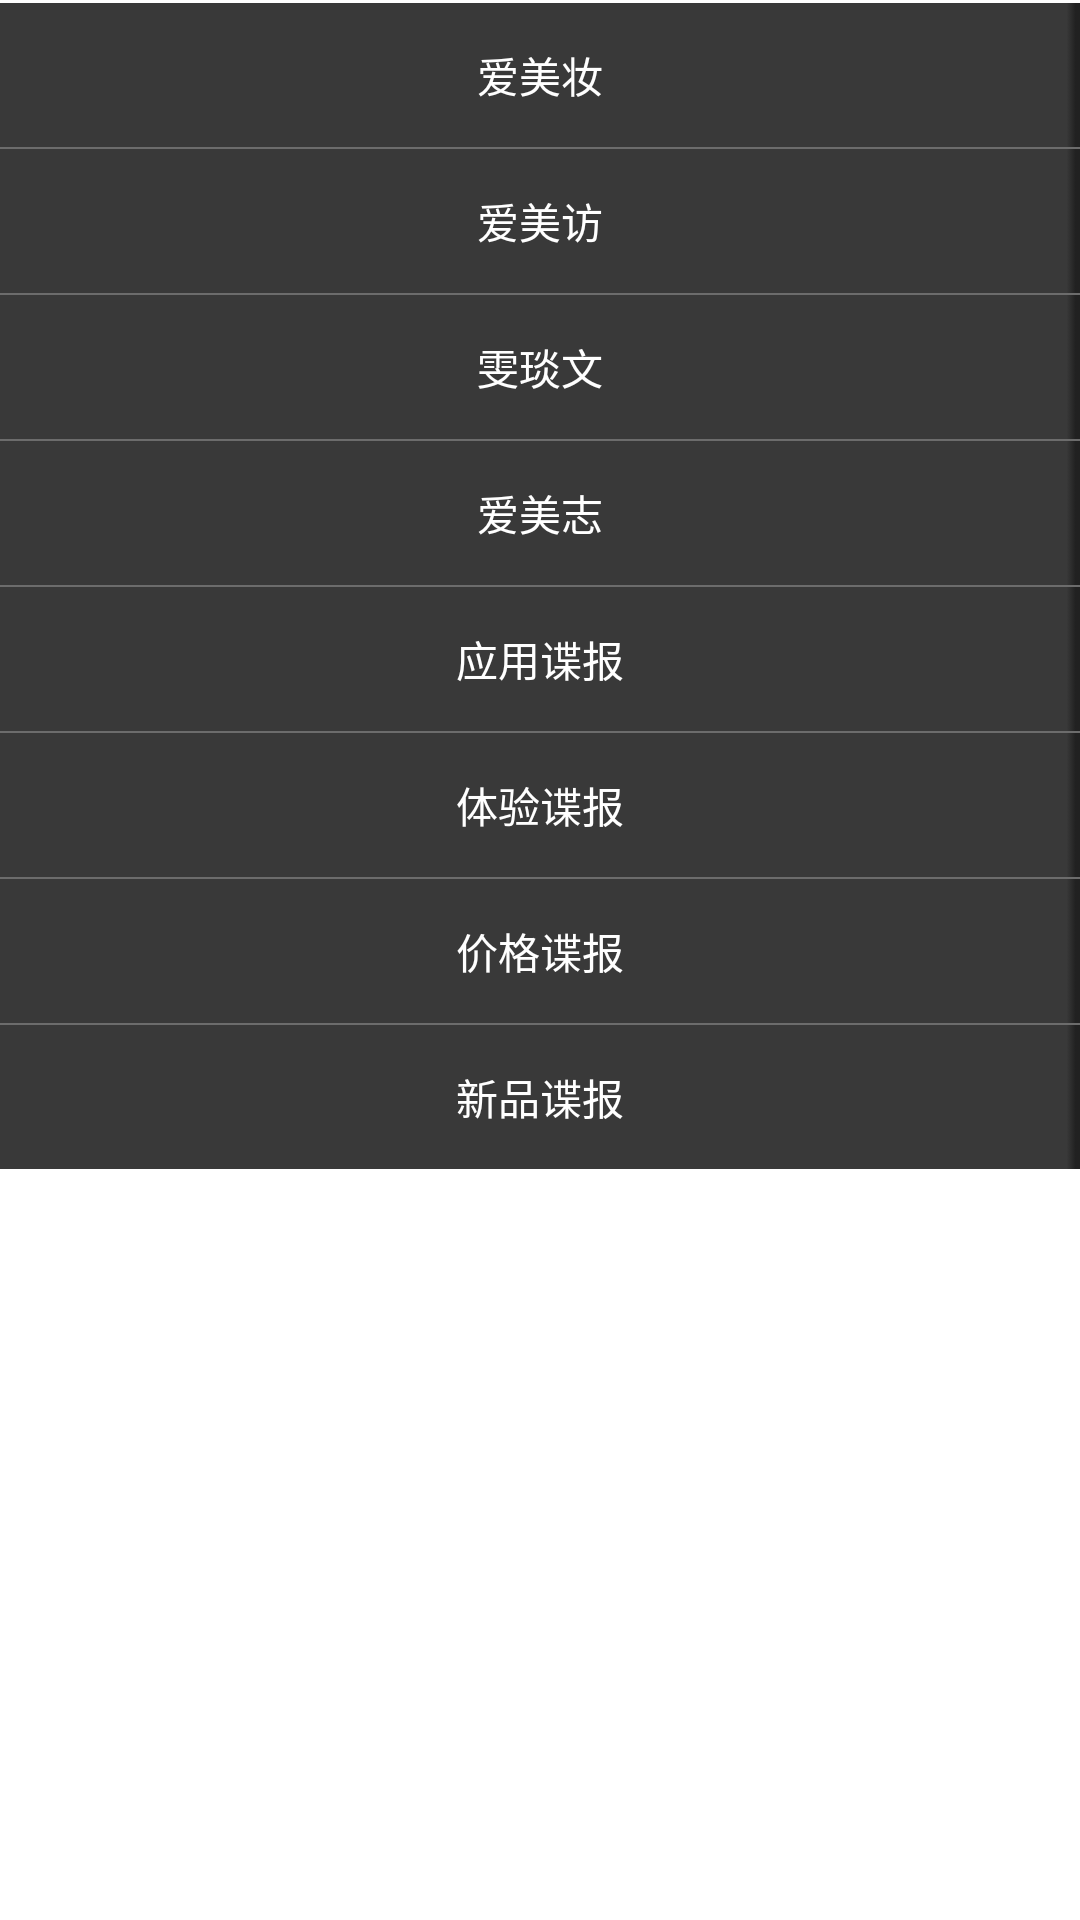

Layout XML and referenced resources for this Android screen:
<!-- AndroidManifest.xml: fallback theme Theme.MaterialComponents.DayNight.NoActionBar -->
<!-- res/layout/popup.xml -->
<?xml version="1.0" encoding="utf-8"?>
<LinearLayout xmlns:android="http://schemas.android.com/apk/res/android"
    android:layout_width="match_parent"
    android:layout_height="match_parent"
    android:layout_marginRight="3dip"
    android:orientation="vertical" >

    <Button
        android:id="@+id/btn_pop1"
        style="@style/pop_btn"
        android:layout_width="fill_parent"
        android:layout_height="wrap_content"
        android:layout_marginTop="1.0dip"
        android:gravity="center"
        android:text="@string/pop_1" />

    <ImageView
        android:layout_width="fill_parent"
        android:layout_height="wrap_content"
        android:background="@drawable/pop_seprate" />

    <Button
        android:id="@+id/btn_pop2"
        style="@style/pop_btn"
        android:layout_width="fill_parent"
        android:layout_height="wrap_content"
        android:gravity="center"
        android:text="@string/pop_2" />

    <ImageView
        android:layout_width="fill_parent"
        android:layout_height="wrap_content"
        android:background="@drawable/pop_seprate" />

    <Button
        android:id="@+id/btn_pop3"
        style="@style/pop_btn"
        android:layout_width="fill_parent"
        android:layout_height="wrap_content"
        android:gravity="center"
        android:text="@string/pop_3" />

    <ImageView
        android:layout_width="fill_parent"
        android:layout_height="wrap_content"
        android:background="@drawable/pop_seprate" />

    <Button
        android:id="@+id/btn_pop4"
        style="@style/pop_btn"
        android:layout_width="fill_parent"
        android:layout_height="wrap_content"
        android:gravity="center"
        android:text="@string/pop_4" />

    <ImageView
        android:layout_width="fill_parent"
        android:layout_height="wrap_content"
        android:background="@drawable/pop_seprate" />

    <Button
        android:id="@+id/btn_pop5"
        style="@style/pop_btn"
        android:layout_width="fill_parent"
        android:layout_height="wrap_content"
        android:gravity="center"
        android:text="@string/pop_5" />

    <ImageView
        android:layout_width="fill_parent"
        android:layout_height="wrap_content"
        android:background="@drawable/pop_seprate" />

    <Button
        android:id="@+id/btn_pop6"
        style="@style/pop_btn"
        android:layout_width="fill_parent"
        android:layout_height="wrap_content"
        android:gravity="center"
        android:text="@string/pop_6" />

    <ImageView
        android:layout_width="fill_parent"
        android:layout_height="wrap_content"
        android:background="@drawable/pop_seprate" />

    <Button
        android:id="@+id/btn_pop7"
        style="@style/pop_btn"
        android:layout_width="fill_parent"
        android:layout_height="wrap_content"
        android:gravity="center"
        android:text="@string/pop_7" />

    <ImageView
        android:layout_width="fill_parent"
        android:layout_height="wrap_content"
        android:background="@drawable/pop_seprate" />

    <Button
        android:id="@+id/btn_pop8"
        style="@style/pop_btn"
        android:layout_width="fill_parent"
        android:layout_height="wrap_content"
        android:gravity="center"
        android:text="@string/pop_8" />

</LinearLayout>
<!-- resources referenced by this layout -->
<resources>
  <!-- drawable pop_seprate: png bitmap (drawable-hdpi, 97 bytes) -->
  <string name="pop_1">爱美妆</string>
  <string name="pop_2">爱美访</string>
  <string name="pop_3">雯琰文</string>
  <string name="pop_4">爱美志</string>
  <string name="pop_5">应用谍报</string>
  <string name="pop_6">体验谍报</string>
  <string name="pop_7">价格谍报</string>
  <string name="pop_8">新品谍报</string>
  <style name="pop_btn">
          <item name="android:textSize">14.0sp</item>
          <item name="android:textColor">#ffffffff</item>
          <item name="android:background">@drawable/diy_item_bg</item>
          <item name="android:paddingTop">12.0dip</item>
          <item name="android:paddingBottom">12.0dip</item>
      </style>
  <!-- drawable diy_item_bg: png bitmap (drawable-hdpi, 132 bytes) -->
</resources>
